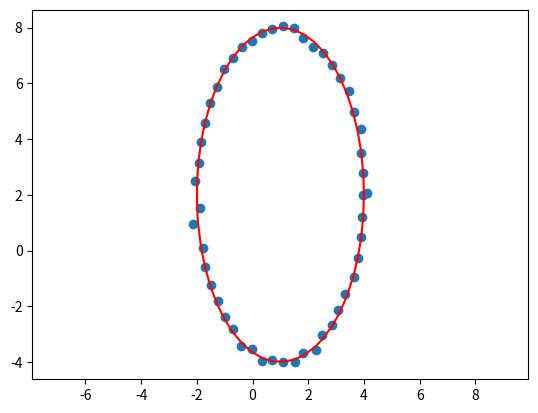

Python code for this plot:
import numpy as np
from matplotlib import pyplot as plt
from sympy import *
import math


def eval_model(alfa, x):
    ''' вычисление вектора откликов модели
    '''
    return alfa[0] * np.exp(-alfa[1] * (x - alfa[2]) ** 2)


def func(x, a, b, c):
    return a * np.exp(-b * x) + c


def jacobian(alfa, x):
    ''' вычисление матрицы Якоби при заданных значениях alfa, x
    '''
    num_points = x.size  # число точек эксперимента
    num_params = alfa.size  # число параметров модели
    J = np.zeros((num_points, num_params))

    for i in range(num_points):
        f = np.exp(-alfa[1] * (x[i] - alfa[2]) ** 2)
        J[i, 0] = f
        J[i, 1] = -(x[i] - alfa[2]) ** 2 * alfa[0] * f
        J[i, 2] = 2 * alfa[1] * (x[i] - alfa[2]) * alfa[0] * f
    return J


def gaussnewton(x, y, alfa, max_iter, stop_norm=1e-10, lam=0):
    ''' оптимизация параметров модели от начального приближения методом Гаусса-Ньютона
    '''

    error_fn = []

    for i in range(max_iter):
        # вычисление вектора откликов
        r = eval_model(alfa, x) - y

        J = jacobian(alfa, x)

        # подстройка параметров модели
        jtj = np.matmul(np.transpose(J), J)

        alfa_new = alfa - np.matmul(
            np.matmul(
                np.linalg.pinv(jtj + lam * np.diag(np.diag(jtj))),
                np.transpose(J)),
            r)

        # норма изменения вектора параметров
        change = np.linalg.norm(alfa_new - alfa) / np.linalg.norm(alfa)

        # норма вектора остатков
        error_fn.append(np.linalg.norm(r))

        print(i, alfa_new, change)

        if change < stop_norm:
            break

        alfa = alfa_new

    if error_fn[-1] < error_fn[0]:
        print('Поиск завершился удачно, ошибка={}'.format(error_fn[-1]))
    else:
        print('Поиск завершился неудачно')

    return alfa, error_fn


def ellipse_cloud(x0, y0, rx, ry, npoints, noise, pivot, regular=True):
    if regular:
        t = np.linspace(0, 2 * np.pi, npoints)
    else:
        t = np.random.uniform(0, 2 * np.pi, npoints)

    x = rx * np.cos(t) + x0
    y = ry * np.sin(t) + y0

    # погрешность вносит смещение координат вдоль прямой, соединяющей центр и точку на окружности
    pog = np.random.normal(loc=0, scale=noise, size=npoints)
    h = np.hypot(x, y)
    pogx = pog * x / h
    pogy = pog * y / h

    # поворот оси
    x_pivot = x * np.cos(pivot) + y * np.sin(pivot)
    y_pivot = -x * np.sin(pivot) + y * np.cos(pivot)

    return x_pivot + pogx, y_pivot + pogy


# https://wet-robots.ghost.io/simple-method-for-distance-to-ellipse/
def calculate_normal_error_point(semi_major, semi_minor, p):
    # координаты точек по модулю
    px = abs(p[0])
    py = abs(p[1])

    # 0.7854
    # atan2(py, px)
    # предполагается, когда p находится внутри эллипса оно возвращает неверные значения
    tx = math.pi / 4
    ty = math.pi / 4

    # центр эллипса
    a = semi_major
    b = semi_minor

    for x in range(0, 3):
        x = a * tx
        y = b * ty

        # Эволююта плоской кривой — геометрическое место точек, являющихся центрами кривизны кривой.
        # По отношению к своей эволюте любая кривая является эвольвентой.
        # параметрическая форма
        ex = (a * a - b * b) * tx ** 3 / a
        ey = (b * b - a * a) * ty ** 3 / b

        rx = x - ex
        ry = y - ey

        qx = px - ex
        qy = py - ey

        # возвращает квадратный корень суммы квадратов своих аргументов
        r = math.hypot(ry, rx)
        q = math.hypot(qy, qx)

        # сравниваем и присваеваем минимальное из 1 и из максимального
        tx = min(1, max(0, (qx * r / q + ex) / a))
        ty = min(1, max(0, (qy * r / q + ey) / b))
        # возвращает квадратный корень суммы квадратов своих аргументов
        t = math.hypot(ty, tx)

        tx /= t
        ty /= t

    # copysign - возвращает значение первого аргумента и знак второго аргумента
    return math.copysign(a * tx, p[0]), math.copysign(b * ty, p[1])


# https://all-python.ru/raznoe/proizvodnaya.html
# вычисление частной производной
# для вычисления используем SymPy
def calculate_partial_derivative_A(x, y):
    a, b = symbols('a b')
    return diff(((x ** 2 / a ** 2) + (y ** 2 / b ** 2)), a)


def calculate_distance(x0, y0, rx, ry, point):
    dx = point[0] - x0
    dy = point[1] - y0

    k = dy / dx
    w = (1 / rx ** 2) + (k ** 2 / ry ** 2)
    w = 1 / w

    a = 1
    b = -2 * x0
    c = x0 ** 2 - w

    d = b ** 2 - 4 * a * c

    d = math.sqrt(d)

    x = (-b + d) / (2 * a)
    x1 = (-b - d) / (2 * a)

    y = (x - x0) * (dy / dx) + y0
    y1 = (x1 - x0) * (dy / dx) + y0

    a = abs(point[0] - x)
    b = abs(point[0] - x1)

    if a < b:
        return [x, y]
    else:
        return [x1, y1]


def calculate_error(point, point_ellipse):
    return math.sqrt((point[0] - point_ellipse[0])**2 + (point[1] - point_ellipse[1])**2)


if __name__ == '__main__':
    x0 = 1
    y0 = 2
    rx = 3
    ry = 6
    pivot = 0
    points = 50

    # построение точек
    x, y = ellipse_cloud(x0, y0, rx, ry, points, 0.1, pivot)
    # построение эллипса
    xe, ye = ellipse_cloud(x0, y0, rx, ry, points, 0, pivot)

    x_normal_error_out, y_normal_error_out = [], []

    for i in range(len(x)):
        # Вычисление ошибки для каждой точки с помощью центров эллипса
        x_normal_error, y_normal_error = calculate_normal_error_point(x0, y0, [x[i], y[i]])
        # Вычисление ошибки с помощью канонического уравнения эллипса
        normal_point_x, normal_point_y = calculate_distance(x0, y0, rx, ry, [x[i], y[i]])
        # Расчет расстояния от точки до эллипса
        print(calculate_error([x[i], y[i]], calculate_distance(x0, y0, rx, ry, [x[i], y[i]])))

        x_normal_error_out.append(normal_point_x)
        y_normal_error_out.append(normal_point_y)

    plt.scatter(x, y)

    plt.plot(x_normal_error_out, y_normal_error_out, color='r')

    # plt.plot(xe, ye)
    plt.axis('equal')
    plt.show()
